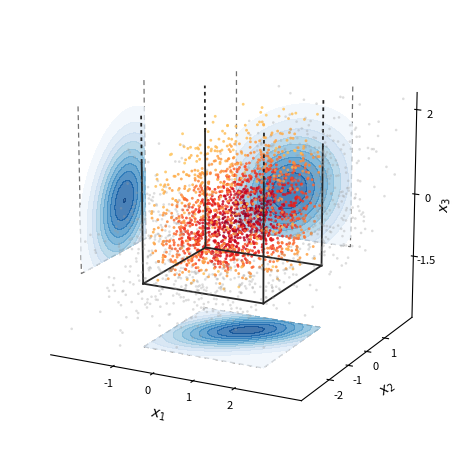

Write Python code to recreate this figure.
#!/usr/bin/env python3
"""Figure for the paper's introduction: the worked n = 3 example.

Draws samples of the *fitted* untruncated normal N(mu*, Sigma*); the
draws landing inside the truncation box A are coloured by the density
(the point cloud itself carries the density information), the rejected
draws outside A are greyed out, and A is drawn as a dark wireframe
strictly inside the axes. Pale projections of the truncated law's
bivariate marginals sit on the far axis panes.

(mu*, Sigma*) is the output of TruncatedDistributions.fit_mvnormal for
the targets quoted in the introduction (loss ~ 2e-11); see the paper.

Usage:  python3 experiments/intro_figure.py [outdir]
Writes intro_example.pdf and intro_example.png to outdir (default '.').
"""

import sys

import numpy as np
import matplotlib

matplotlib.use("Agg")
import matplotlib.pyplot as plt  # noqa: E402

rng = np.random.default_rng(7)

# Fitted parameters (see paper introduction).
MU = np.array([0.5047, 0.0035, -0.3012])
SIGMA = np.array([
    [1.1041, 0.5490, 0.3334],
    [0.5490, 1.0147, 0.2082],
    [0.3334, 0.2082, 0.9985],
])
# Truncation region: two-sided box on x1, x2; a one-sided floor at
# -1.5 on x3 (upper bound +inf).
A = np.array([-1.0, -2.0, -1.5])
B = np.array([2.0, 1.0, np.inf])

# Axis limits: the box sits strictly inside the axes on the bounded
# faces; on x3 it is open above and runs to the top of the plot.
LO = np.array([-2.6, -3.4, -3.0])
HI = np.array([3.6, 2.6, 2.4])

# Finite upper bounds for plotting (BTOP) and for the x3 integration in
# the marginal that integrates x3 out (BINT: far into the tail).
BTOP = np.where(np.isfinite(B), B, HI)
BINT = np.where(np.isfinite(B), B, MU + 8.0 * np.sqrt(np.diag(SIGMA)))

N_TOTAL = 2800  # ~64% land inside A, i.e. ~1800 accepted draws


def gauss_pdf(x, mu, sig_inv, log_norm):
    d = x - mu
    q = np.einsum("...i,ij,...j->...", d, sig_inv, d)
    return np.exp(log_norm - 0.5 * q)


SIG_INV = np.linalg.inv(SIGMA)
LOG_NORM = -0.5 * (3 * np.log(2 * np.pi) + np.log(np.linalg.det(SIGMA)))


def wall_marginal(ax_pair, n_grid=90, n_quad=48):
    """Exact bivariate marginal of the truncated law on axes `ax_pair`,
    integrating the trivariate Gaussian over the remaining axis with
    Gauss-Legendre quadrature. Returns (G1, G2, density)."""
    (i, j) = ax_pair
    k = ({0, 1, 2} - {i, j}).pop()
    # Grid axes are plotted up to their finite top (BTOP); the
    # integrated-out axis k is carried far into the tail (BINT).
    gi = np.linspace(A[i], BTOP[i], n_grid)
    gj = np.linspace(A[j], BTOP[j], n_grid)
    tq, wq = np.polynomial.legendre.leggauss(n_quad)
    tk = 0.5 * (A[k] + BINT[k]) + 0.5 * (BINT[k] - A[k]) * tq
    wk = 0.5 * (BINT[k] - A[k]) * wq
    GI, GJ, TK = np.meshgrid(gi, gj, tk, indexing="ij")
    pts = np.empty(GI.shape + (3,))
    pts[..., i] = GI
    pts[..., j] = GJ
    pts[..., k] = TK
    dens = (gauss_pdf(pts, MU, SIG_INV, LOG_NORM) * wk).sum(axis=-1)
    return gi, gj, dens


def box_wireframe(ax):
    # x3 is unbounded above: draw the four vertical walls up to the top of
    # the plot (BTOP[2]) and the floor, but omit the top face so the box
    # reads as open — it continues upward. Solid edges up to the last
    # bounded level; a short dashed stub past it signals the open top.
    ztop = BTOP[2]
    zmark = ztop - 0.28 * (ztop - A[2])   # where the solid edge stops
    for xx in (A[0], B[0]):
        for yy in (A[1], B[1]):
            ax.plot([xx, xx], [yy, yy], [A[2], zmark],
                    color="0.15", lw=1.3, zorder=6)
            ax.plot([xx, xx], [yy, yy], [zmark, ztop],
                    color="0.15", lw=1.3, ls=(0, (2, 2)), zorder=6)
    # Floor face (z = A[2]): four edges.
    floor = [(A[0], A[1]), (B[0], A[1]), (B[0], B[1]), (A[0], B[1]),
             (A[0], A[1])]
    for (p, q) in zip(floor[:-1], floor[1:]):
        ax.plot([p[0], q[0]], [p[1], q[1]], [A[2], A[2]],
                color="0.15", lw=1.3, zorder=6)


def main(outdir="."):
    L = np.linalg.cholesky(SIGMA)
    x = MU + rng.standard_normal((N_TOTAL, 3)) @ L.T
    # Drop the handful of draws beyond the axis limits.
    x = x[np.all((x >= LO) & (x <= HI), axis=1)]
    inside = np.all((x >= A) & (x <= B), axis=1)
    pdf_in = gauss_pdf(x[inside], MU, SIG_INV, LOG_NORM)

    fig = plt.figure(figsize=(7.0, 5.7))
    ax = fig.add_subplot(projection="3d")

    # Pale marginal projections of the *truncated* law on the far axis
    # panes (deliberately understated; the point cloud is the subject).
    pale = plt.get_cmap("Blues")
    for pair, zdir, offset in (((0, 1), "z", LO[2]),
                               ((0, 2), "y", HI[1]),
                               ((1, 2), "x", LO[0])):
        gi, gj, dens = wall_marginal(pair)
        GI, GJ = np.meshgrid(gi, gj, indexing="ij")
        (i, j) = pair
        # x3 is unbounded above (its axis is index 2 on these panes): the
        # marginal should read as open at the top, not capped.
        open_top = 2 in pair
        if open_top:
            # Floor the lowest contour level so the faint tail does not
            # fill up to a hard horizontal edge at the plot top; the fill
            # closes off and fades out well below it.
            vmax = 1.1 * dens.max()
            kw = dict(levels=np.linspace(0.09 * dens.max(), vmax, 11),
                      cmap=pale, alpha=0.75, zorder=1, vmax=vmax)
        else:
            kw = dict(levels=11, cmap=pale, alpha=0.75, zorder=1,
                      vmax=1.1 * dens.max())
        # Dashed frame: the box footprint projected onto the pane. On the
        # x3 panes the top edge is dropped (open above); the bounded x1-x2
        # pane keeps a closed rectangle.
        if open_top:
            fi = [A[i], A[i], BTOP[i], BTOP[i]]
            fj = [BTOP[j], A[j], A[j], BTOP[j]]
        else:
            fi = [A[i], BTOP[i], BTOP[i], A[i], A[i]]
            fj = [A[j], A[j], BTOP[j], BTOP[j], A[j]]
        frame_kw = dict(color="0.45", lw=0.9, ls=(0, (4, 3)), zorder=2)
        if zdir == "z":
            ax.contourf(GI, GJ, dens, zdir="z", offset=offset, **kw)
            ax.plot(fi, fj, np.full(len(fi), offset), **frame_kw)
        elif zdir == "y":
            ax.contourf(GI, dens, GJ, zdir="y", offset=offset, **kw)
            ax.plot(fi, np.full(len(fi), offset), fj, **frame_kw)
        else:
            ax.contourf(dens, GI, GJ, zdir="x", offset=offset, **kw)
            ax.plot(np.full(len(fi), offset), fi, fj, **frame_kw)

    # Rejected draws: grey, receding.
    ax.scatter(x[~inside, 0], x[~inside, 1], x[~inside, 2],
               color="0.62", s=3.5, alpha=0.35, linewidths=0, zorder=4)

    # Accepted draws: coloured by density — the cloud carries the
    # density information. Clip the low end of the colormap so the
    # faintest dots stay visible against white.
    ylorrd = matplotlib.colors.ListedColormap(
        plt.get_cmap("YlOrRd")(np.linspace(0.3, 1.0, 256)))
    ax.scatter(x[inside, 0], x[inside, 1], x[inside, 2],
               c=pdf_in, cmap=ylorrd, s=4.2, alpha=0.85,
               linewidths=0, zorder=10)

    box_wireframe(ax)

    ax.set_xlim(LO[0], HI[0])
    ax.set_ylim(LO[1], HI[1])
    ax.set_zlim(LO[2], HI[2])
    ax.set_xticks([-1, 0, 1, 2])
    ax.set_yticks([-2, -1, 0, 1])
    ax.set_zticks([-1.5, 0, 2])
    ax.set_zticklabels(["-1.5", "0", "2"])
    ax.set_xlabel(r"$x_1$", labelpad=-2)
    ax.set_ylabel(r"$x_2$", labelpad=-2)
    ax.set_zlabel(r"$x_3$", labelpad=-6)
    ax.tick_params(pad=-2, labelsize=8)
    for axis in (ax.xaxis, ax.yaxis, ax.zaxis):
        axis.pane.fill = False
        # No pane outlines: the faint grey box edges (in particular the top
        # face) would suggest a ceiling, but x3 is unbounded above.
        axis.pane.set_edgecolor("none")
    ax.grid(False)
    ax.view_init(elev=17, azim=-63)
    ax.set_box_aspect((HI[0] - LO[0], HI[1] - LO[1], HI[2] - LO[2]))
    fig.tight_layout(pad=0.2)

    fig.savefig(f"{outdir}/intro_example.png", dpi=220,
                bbox_inches="tight", pad_inches=0.05)
    fig.savefig(f"{outdir}/intro_example.pdf",
                bbox_inches="tight", pad_inches=0.05)
    n_in = int(inside.sum())
    print(f"wrote {outdir}/intro_example.[pdf|png]  "
          f"({n_in} inside, {len(x) - n_in} outside)")


if __name__ == "__main__":
    main(sys.argv[1] if len(sys.argv) > 1 else ".")
